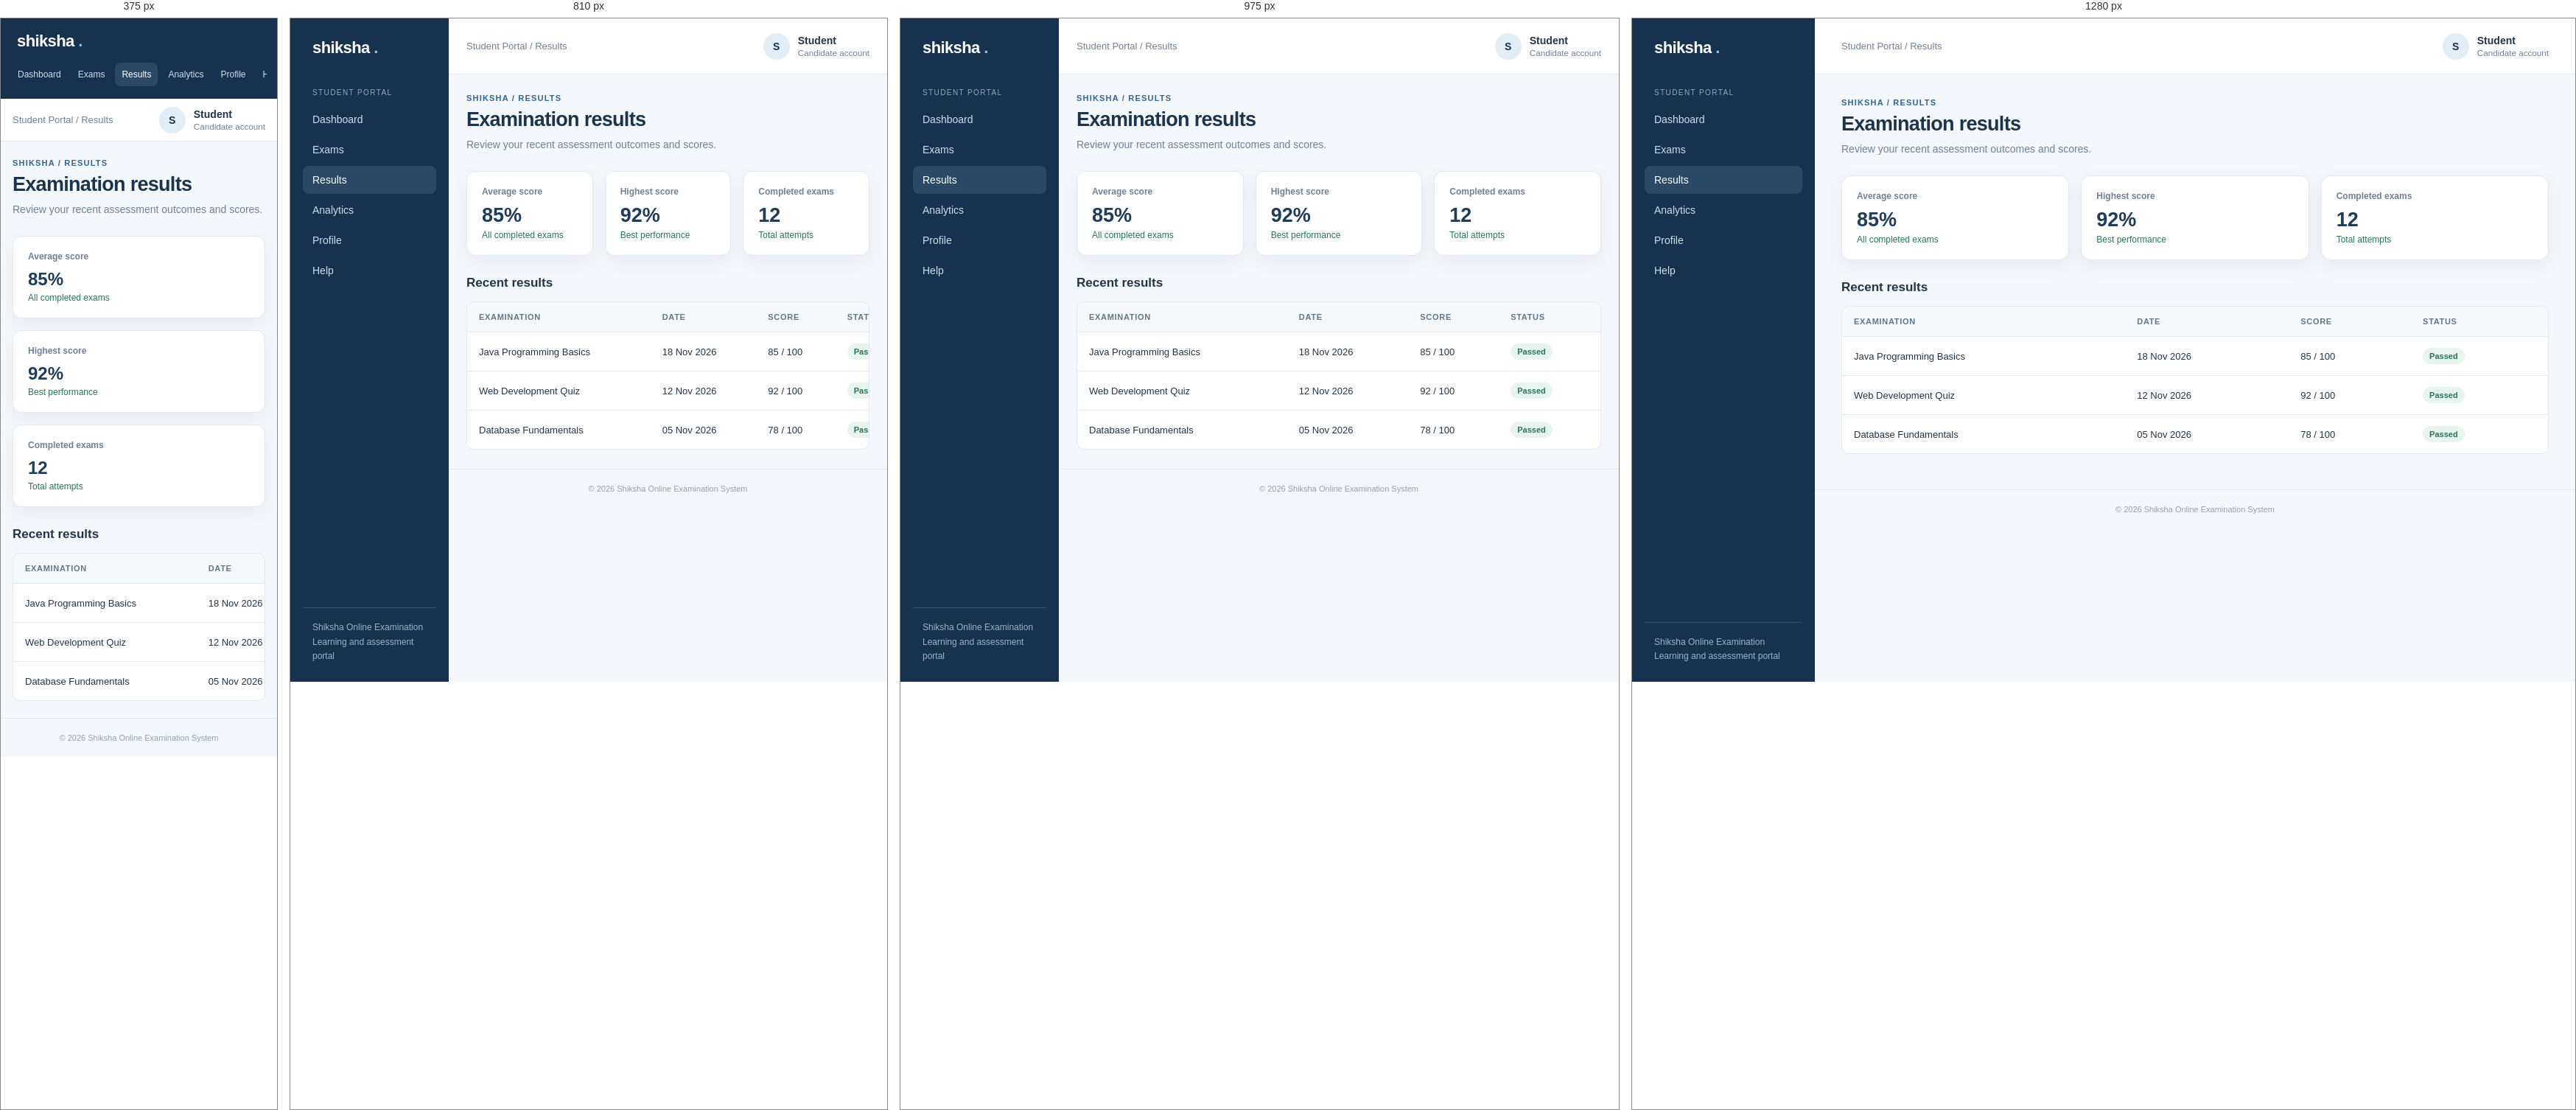
Rendered at 375 px, 810 px, 975 px and 1280 px, left to right.

<!-- file: result.html -->
<!DOCTYPE html>
<html lang="en">
 <head>
  <meta charset="utf-8"/>
  <meta content="width=device-width, initial-scale=1.0" name="viewport"/>
  <title>
   Examination results | Shiksha
  </title>
  <link href="../css/style.css" rel="stylesheet"/>
 </head>
 <body>
  <div class="app">
   <aside class="sidebar">
    <a class="brand" href="index.html">
     shiksha
     <span>
      .
     </span>
    </a>
    <div class="nav-label">
     Student Portal
    </div>
    <nav class="nav">
     <a class="" href="student-dashboard.html">
      Dashboard
     </a>
     <a class="" href="exams.html">
      Exams
     </a>
     <a class="active" href="result.html">
      Results
     </a>
     <a class="" href="analytics.html">
      Analytics
     </a>
     <a class="" href="profile.html">
      Profile
     </a>
     <a class="" href="help.html">
      Help
     </a>
    </nav>
    <div class="side-bottom">
     Shiksha Online Examination
     <br/>
     Learning and assessment portal
    </div>
   </aside>
   <div class="main">
    <header class="topbar">
     <div class="crumb">
      Student Portal / Results
     </div>
     <div class="user">
      <div class="avatar">
       S
      </div>
      <div>
       <strong>
        Student
       </strong>
       <small>
        Candidate account
       </small>
      </div>
     </div>
    </header>
    <main class="content">
     <div class="page-head">
      <div>
       <div class="eyebrow">
        Shiksha / Results
       </div>
       <h1>
        Examination results
       </h1>
       <p class="sub">
        Review your recent assessment outcomes and scores.
       </p>
      </div>
     </div>
     <div class="grid three">
      <div class="card">
       <div class="stat-label">
        Average score
       </div>
       <div class="stat">
        85%
       </div>
       <div class="stat-note">
        All completed exams
       </div>
      </div>
      <div class="card">
       <div class="stat-label">
        Highest score
       </div>
       <div class="stat">
        92%
       </div>
       <div class="stat-note">
        Best performance
       </div>
      </div>
      <div class="card">
       <div class="stat-label">
        Completed exams
       </div>
       <div class="stat">
        12
       </div>
       <div class="stat-note">
        Total attempts
       </div>
      </div>
     </div>
     <div class="section-row">
      <h2>
       Recent results
      </h2>
     </div>
     <div class="table-wrap">
      <table class="table">
       <thead>
        <tr>
         <th>
          Examination
         </th>
         <th>
          Date
         </th>
         <th>
          Score
         </th>
         <th>
          Status
         </th>
        </tr>
       </thead>
       <tbody>
        <tr>
         <td>
          Java Programming Basics
         </td>
         <td>
          18 Nov 2026
         </td>
         <td>
          85 / 100
         </td>
         <td>
          <span class="status">
           Passed
          </span>
         </td>
        </tr>
        <tr>
         <td>
          Web Development Quiz
         </td>
         <td>
          12 Nov 2026
         </td>
         <td>
          92 / 100
         </td>
         <td>
          <span class="status">
           Passed
          </span>
         </td>
        </tr>
        <tr>
         <td>
          Database Fundamentals
         </td>
         <td>
          05 Nov 2026
         </td>
         <td>
          78 / 100
         </td>
         <td>
          <span class="status">
           Passed
          </span>
         </td>
        </tr>
       </tbody>
      </table>
     </div>
    </main>
    <footer class="footer">
     &copy; 2026 Shiksha Online Examination System
    </footer>
   </div>
  </div>
 </body>
</html>


/* @media block from style.css */
@media (max-width:1050px) {

    .sidebar {

        width: 215px;

    }

    .grid {

        grid-template-columns: repeat(2,minmax(0,1fr));

    }

    .content {

        padding: 26px 24px;

    }

    .topbar {

        padding: 0 24px;

    }

}

/* @media block from style.css */
@media (max-width:720px) {

    .app {

        display: block;

    }

    .sidebar {

        width: auto;

        padding: 14px;

    }

    .brand {

        padding: 4px 8px 13px;

    }

    .nav {

        display: flex;

        overflow-x: auto;

        gap: 5px;

    }

    .nav-label,.side-bottom {

        display: none;

    }

    .nav a {

        white-space: nowrap;

        font-size: 12px;

        padding: 9px;

    }

    .topbar {

        height: 58px;

        padding: 0 16px;

    }

    .content {

        padding: 23px 16px;

    }

    .page-head {

        display: block;

    }

    .page-head .btn {

        margin-top: 15px;

    }

    .grid,.grid.two,.grid.three,.form-grid {

        grid-template-columns: 1fr;

    }

    .auth-page {

        grid-template-columns: 1fr;

    }

    .auth-side {

        padding: 35px 26px;

    }

    .auth-side h1 {

        font-size: 29px;

    }

    .auth-main {

        padding: 22px;

    }

    .auth-box {

        padding: 25px;

    }

    .role-cards {

        grid-template-columns: 1fr;

    }

    .stat {

        font-size: 24px;

    }

}

/* @media block from style.css */
@media (max-width: 720px) {
    .hero-with-image {
        display: block;
    }

    .hero-image {
        width: 100%;
        max-width: none;
        height: 180px;
        margin-top: 20px;
    }

    .auth-photo {
        max-height: 220px;
    }
}

/* @media block from style.css */
@media (max-width: 900px) {
    .landing-benefits,
    .landing-feature-grid {
        grid-template-columns: repeat(2, minmax(0, 1fr));
    }
}

/* @media block from style.css */
@media (max-width: 650px) {
    .landing-nav {
        flex-wrap: wrap;
        padding: 16px 5%;
    }

    .landing-links {
        order: 3;
        width: 100%;
        justify-content: space-between;
        gap: 10px;
    }

    .landing-actions {
        gap: 8px;
    }

    .landing-hero {
        min-height: 390px;
    }

    .landing-hero-copy {
        margin-left: 6%;
    }

    .landing-benefits,
    .landing-feature-grid {
        grid-template-columns: 1fr;
    }

    .landing-portals {
        align-items: flex-start;
        flex-direction: column;
    }
}

/* @media block from style.css */
@media (max-width: 720px) {
    .explore-visual img {
        height: 145px;
    }
}